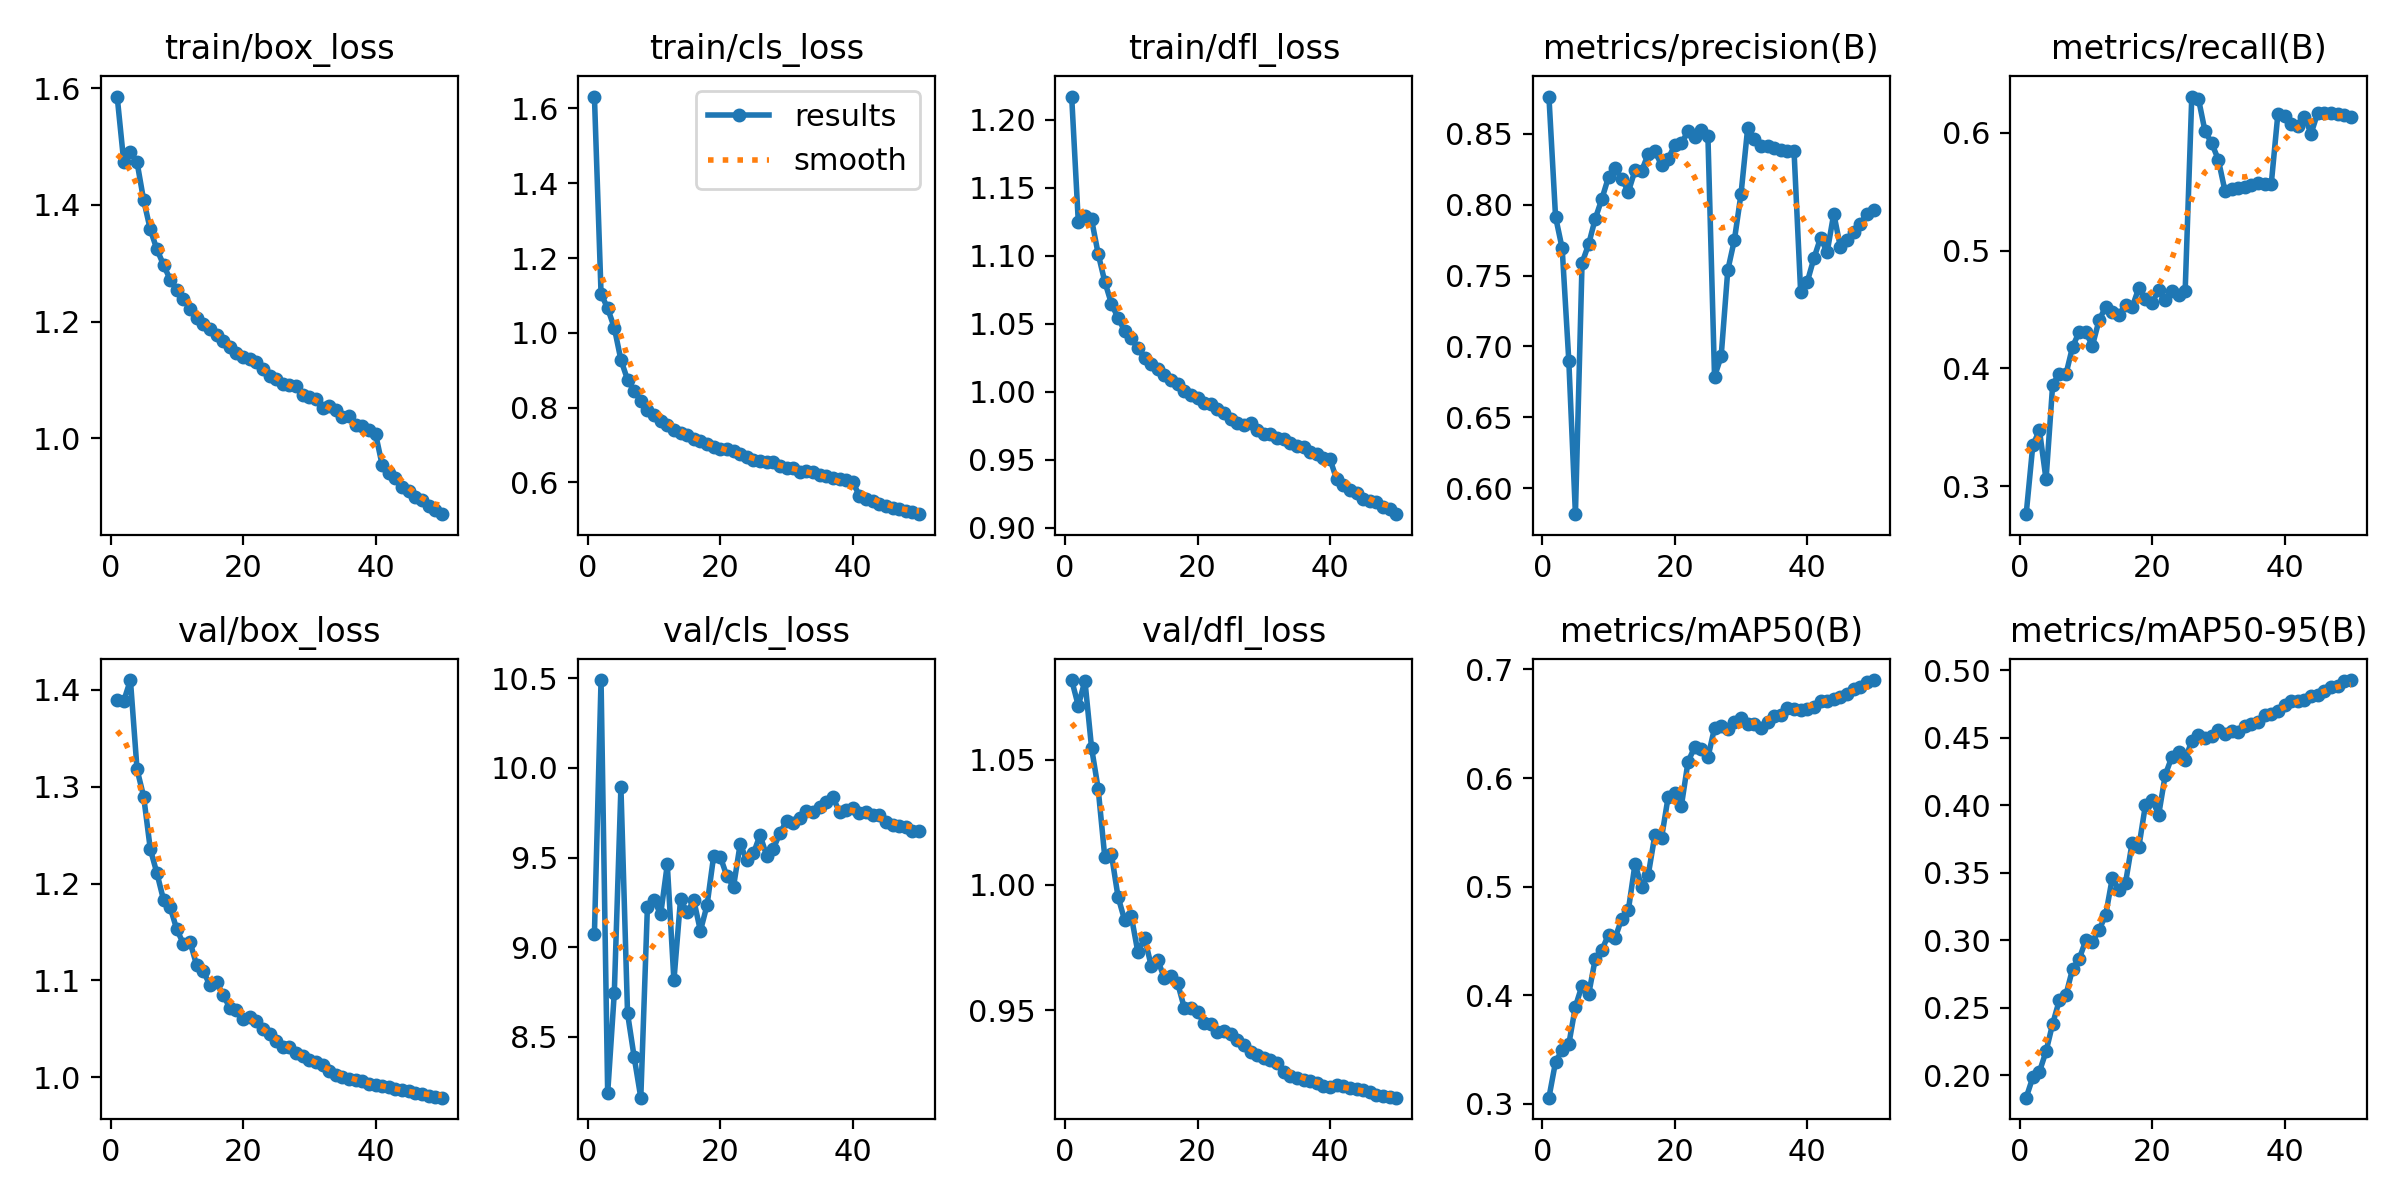

The data file committed next to this chart (first rows):
epoch, time, train/box_loss, train/cls_loss, train/dfl_loss, metrics/precision(B), metrics/recall(B), metrics/mAP50(B), metrics/mAP50-95(B), val/box_loss, val/cls_loss, val/dfl_loss, lr/pg0, lr/pg1, lr/pg2
1, 219.1, 1.586, 1.632, 1.217, 0.8763, 0.2763, 0.3054, 0.1834, 1.389, 9.076, 1.082, 0.003331, 0.003331, 0.003331
2, 424.1, 1.473, 1.105, 1.125, 0.7914, 0.3347, 0.3384, 0.1984, 1.389, 10.49, 1.071, 0.006533, 0.006533, 0.006533
3, 625.4, 1.49, 1.065, 1.129, 0.7692, 0.3476, 0.3494, 0.2025, 1.41, 8.186, 1.082, 0.009602, 0.009602, 0.009602
4, 826.9, 1.473, 1.014, 1.127, 0.6899, 0.3058, 0.3546, 0.2177, 1.318, 8.745, 1.055, 0.009406, 0.009406, 0.009406
5, 1031, 1.408, 0.9274, 1.101, 0.5816, 0.3863, 0.3894, 0.2381, 1.29, 9.891, 1.038, 0.009208, 0.009208, 0.009208
6, 1232, 1.358, 0.8746, 1.081, 0.7589, 0.3957, 0.4087, 0.2554, 1.236, 8.631, 1.011, 0.00901, 0.00901, 0.00901
7, 1432, 1.324, 0.8441, 1.065, 0.7721, 0.395, 0.4007, 0.2595, 1.211, 8.387, 1.012, 0.008812, 0.008812, 0.008812
8, 1631, 1.297, 0.8172, 1.054, 0.7902, 0.4183, 0.4335, 0.2786, 1.183, 8.161, 0.9952, 0.008614, 0.008614, 0.008614
9, 1831, 1.272, 0.7943, 1.045, 0.8042, 0.4311, 0.4416, 0.2861, 1.176, 9.226, 0.9859, 0.008416, 0.008416, 0.008416
10, 2030, 1.254, 0.7793, 1.039, 0.8195, 0.4307, 0.4558, 0.2998, 1.153, 9.263, 0.9876, 0.008218, 0.008218, 0.008218
11, 2230, 1.238, 0.7647, 1.032, 0.8258, 0.4194, 0.4528, 0.2988, 1.138, 9.184, 0.973, 0.00802, 0.00802, 0.00802
12, 2431, 1.222, 0.7524, 1.025, 0.818, 0.4409, 0.4705, 0.3075, 1.14, 9.462, 0.9789, 0.007822, 0.007822, 0.007822
13, 2633, 1.205, 0.7409, 1.021, 0.8092, 0.4523, 0.4787, 0.3186, 1.116, 8.814, 0.9678, 0.007624, 0.007624, 0.007624
14, 2835, 1.195, 0.7329, 1.017, 0.8243, 0.4476, 0.5209, 0.346, 1.11, 9.267, 0.9699, 0.007426, 0.007426, 0.007426
15, 3038, 1.188, 0.7256, 1.013, 0.8239, 0.4453, 0.4996, 0.3372, 1.095, 9.195, 0.9627, 0.007228, 0.007228, 0.007228
16, 3240, 1.177, 0.7171, 1.009, 0.8359, 0.4541, 0.5109, 0.3425, 1.098, 9.262, 0.9636, 0.00703, 0.00703, 0.00703
17, 3443, 1.166, 0.7118, 1.006, 0.8377, 0.452, 0.5478, 0.3723, 1.085, 9.092, 0.9607, 0.006832, 0.006832, 0.006832
18, 3646, 1.157, 0.7026, 1.001, 0.828, 0.4683, 0.5447, 0.3688, 1.072, 9.234, 0.9509, 0.006634, 0.006634, 0.006634
19, 3848, 1.146, 0.6933, 0.9979, 0.8325, 0.4587, 0.5826, 0.4, 1.069, 9.509, 0.951, 0.006436, 0.006436, 0.006436
20, 4050, 1.139, 0.689, 0.9952, 0.8419, 0.4553, 0.5865, 0.4042, 1.06, 9.505, 0.9492, 0.006238, 0.006238, 0.006238
21, 4252, 1.136, 0.6885, 0.9919, 0.8434, 0.4671, 0.5746, 0.3928, 1.062, 9.396, 0.9448, 0.00604, 0.00604, 0.00604
22, 4454, 1.13, 0.6825, 0.9909, 0.8517, 0.4578, 0.615, 0.4224, 1.058, 9.338, 0.9446, 0.005842, 0.005842, 0.005842
23, 4654, 1.118, 0.6751, 0.9876, 0.8478, 0.4656, 0.6284, 0.4358, 1.05, 9.575, 0.9411, 0.005644, 0.005644, 0.005644
24, 4855, 1.107, 0.6665, 0.9848, 0.8525, 0.4621, 0.6272, 0.4392, 1.045, 9.486, 0.9418, 0.005446, 0.005446, 0.005446
25, 5058, 1.101, 0.6606, 0.9803, 0.8485, 0.4658, 0.619, 0.4335, 1.038, 9.523, 0.9404, 0.005248, 0.005248, 0.005248
26, 5258, 1.094, 0.6564, 0.9773, 0.6787, 0.6309, 0.6461, 0.4479, 1.031, 9.626, 0.9379, 0.00505, 0.00505, 0.00505
27, 5460, 1.092, 0.6533, 0.9756, 0.693, 0.6292, 0.6475, 0.4522, 1.031, 9.511, 0.9361, 0.004852, 0.004852, 0.004852
28, 5659, 1.089, 0.6535, 0.9768, 0.7538, 0.6014, 0.6456, 0.4499, 1.025, 9.549, 0.9333, 0.004654, 0.004654, 0.004654
29, 5859, 1.074, 0.6442, 0.9718, 0.7752, 0.5915, 0.6517, 0.4512, 1.022, 9.636, 0.9323, 0.004456, 0.004456, 0.004456
30, 6059, 1.071, 0.6392, 0.9688, 0.8076, 0.5774, 0.6554, 0.4559, 1.018, 9.704, 0.931, 0.004258, 0.004258, 0.004258
31, 6259, 1.068, 0.638, 0.9688, 0.8539, 0.5511, 0.6501, 0.4524, 1.015, 9.691, 0.93, 0.00406, 0.00406, 0.00406
32, 6459, 1.052, 0.6281, 0.9663, 0.8461, 0.5526, 0.6499, 0.4548, 1.012, 9.719, 0.9287, 0.003862, 0.003862, 0.003862
33, 6660, 1.055, 0.6299, 0.9651, 0.8413, 0.553, 0.6459, 0.4543, 1.006, 9.759, 0.9252, 0.003664, 0.003664, 0.003664
34, 6861, 1.049, 0.6266, 0.9622, 0.8412, 0.5542, 0.6515, 0.4586, 1.002, 9.756, 0.9237, 0.003466, 0.003466, 0.003466
35, 7061, 1.037, 0.6193, 0.9603, 0.8403, 0.5559, 0.657, 0.4602, 1, 9.781, 0.9229, 0.003268, 0.003268, 0.003268
36, 7261, 1.038, 0.6166, 0.9594, 0.8388, 0.5573, 0.6581, 0.4615, 0.9979, 9.812, 0.9222, 0.00307, 0.00307, 0.00307
37, 7461, 1.024, 0.611, 0.9559, 0.8381, 0.557, 0.6644, 0.467, 0.9969, 9.835, 0.9215, 0.002872, 0.002872, 0.002872
38, 7660, 1.02, 0.6092, 0.954, 0.8379, 0.5568, 0.6635, 0.4675, 0.9959, 9.754, 0.921, 0.002674, 0.002674, 0.002674
39, 7859, 1.015, 0.6071, 0.9513, 0.7383, 0.6163, 0.6627, 0.47, 0.993, 9.767, 0.9197, 0.002476, 0.002476, 0.002476
40, 8060, 1.008, 0.6007, 0.9505, 0.7455, 0.6148, 0.6638, 0.474, 0.992, 9.778, 0.9191, 0.002278, 0.002278, 0.002278
41, 8259, 0.9543, 0.5643, 0.9356, 0.7621, 0.6072, 0.6657, 0.4775, 0.9914, 9.751, 0.9201, 0.00208, 0.00208, 0.00208
42, 8457, 0.9396, 0.5546, 0.9315, 0.7765, 0.6061, 0.6712, 0.477, 0.9896, 9.754, 0.9196, 0.001882, 0.001882, 0.001882
43, 8656, 0.9316, 0.5505, 0.9276, 0.7665, 0.6139, 0.6714, 0.4775, 0.9884, 9.739, 0.9191, 0.001684, 0.001684, 0.001684
44, 8852, 0.9167, 0.542, 0.9259, 0.7937, 0.5993, 0.6729, 0.4807, 0.9866, 9.737, 0.9185, 0.001486, 0.001486, 0.001486
45, 9049, 0.9094, 0.5375, 0.9212, 0.77, 0.617, 0.6749, 0.4812, 0.9855, 9.701, 0.918, 0.001288, 0.001288, 0.001288
46, 9247, 0.8997, 0.5317, 0.9196, 0.7753, 0.617, 0.677, 0.4846, 0.9837, 9.684, 0.9173, 0.00109, 0.00109, 0.00109
47, 9444, 0.8948, 0.5278, 0.9189, 0.7806, 0.6169, 0.6816, 0.4877, 0.9824, 9.674, 0.9162, 0.000892, 0.000892, 0.000892
48, 9642, 0.8838, 0.5228, 0.9152, 0.7866, 0.6159, 0.6837, 0.4884, 0.981, 9.67, 0.9158, 0.000694, 0.000694, 0.000694
49, 9839, 0.8774, 0.5194, 0.9137, 0.7936, 0.6152, 0.6881, 0.4922, 0.9802, 9.651, 0.9154, 0.000496, 0.000496, 0.000496
50, 10038, 0.8699, 0.5149, 0.9101, 0.7965, 0.6137, 0.6903, 0.4926, 0.979, 9.651, 0.9151, 0.000298, 0.000298, 0.000298
